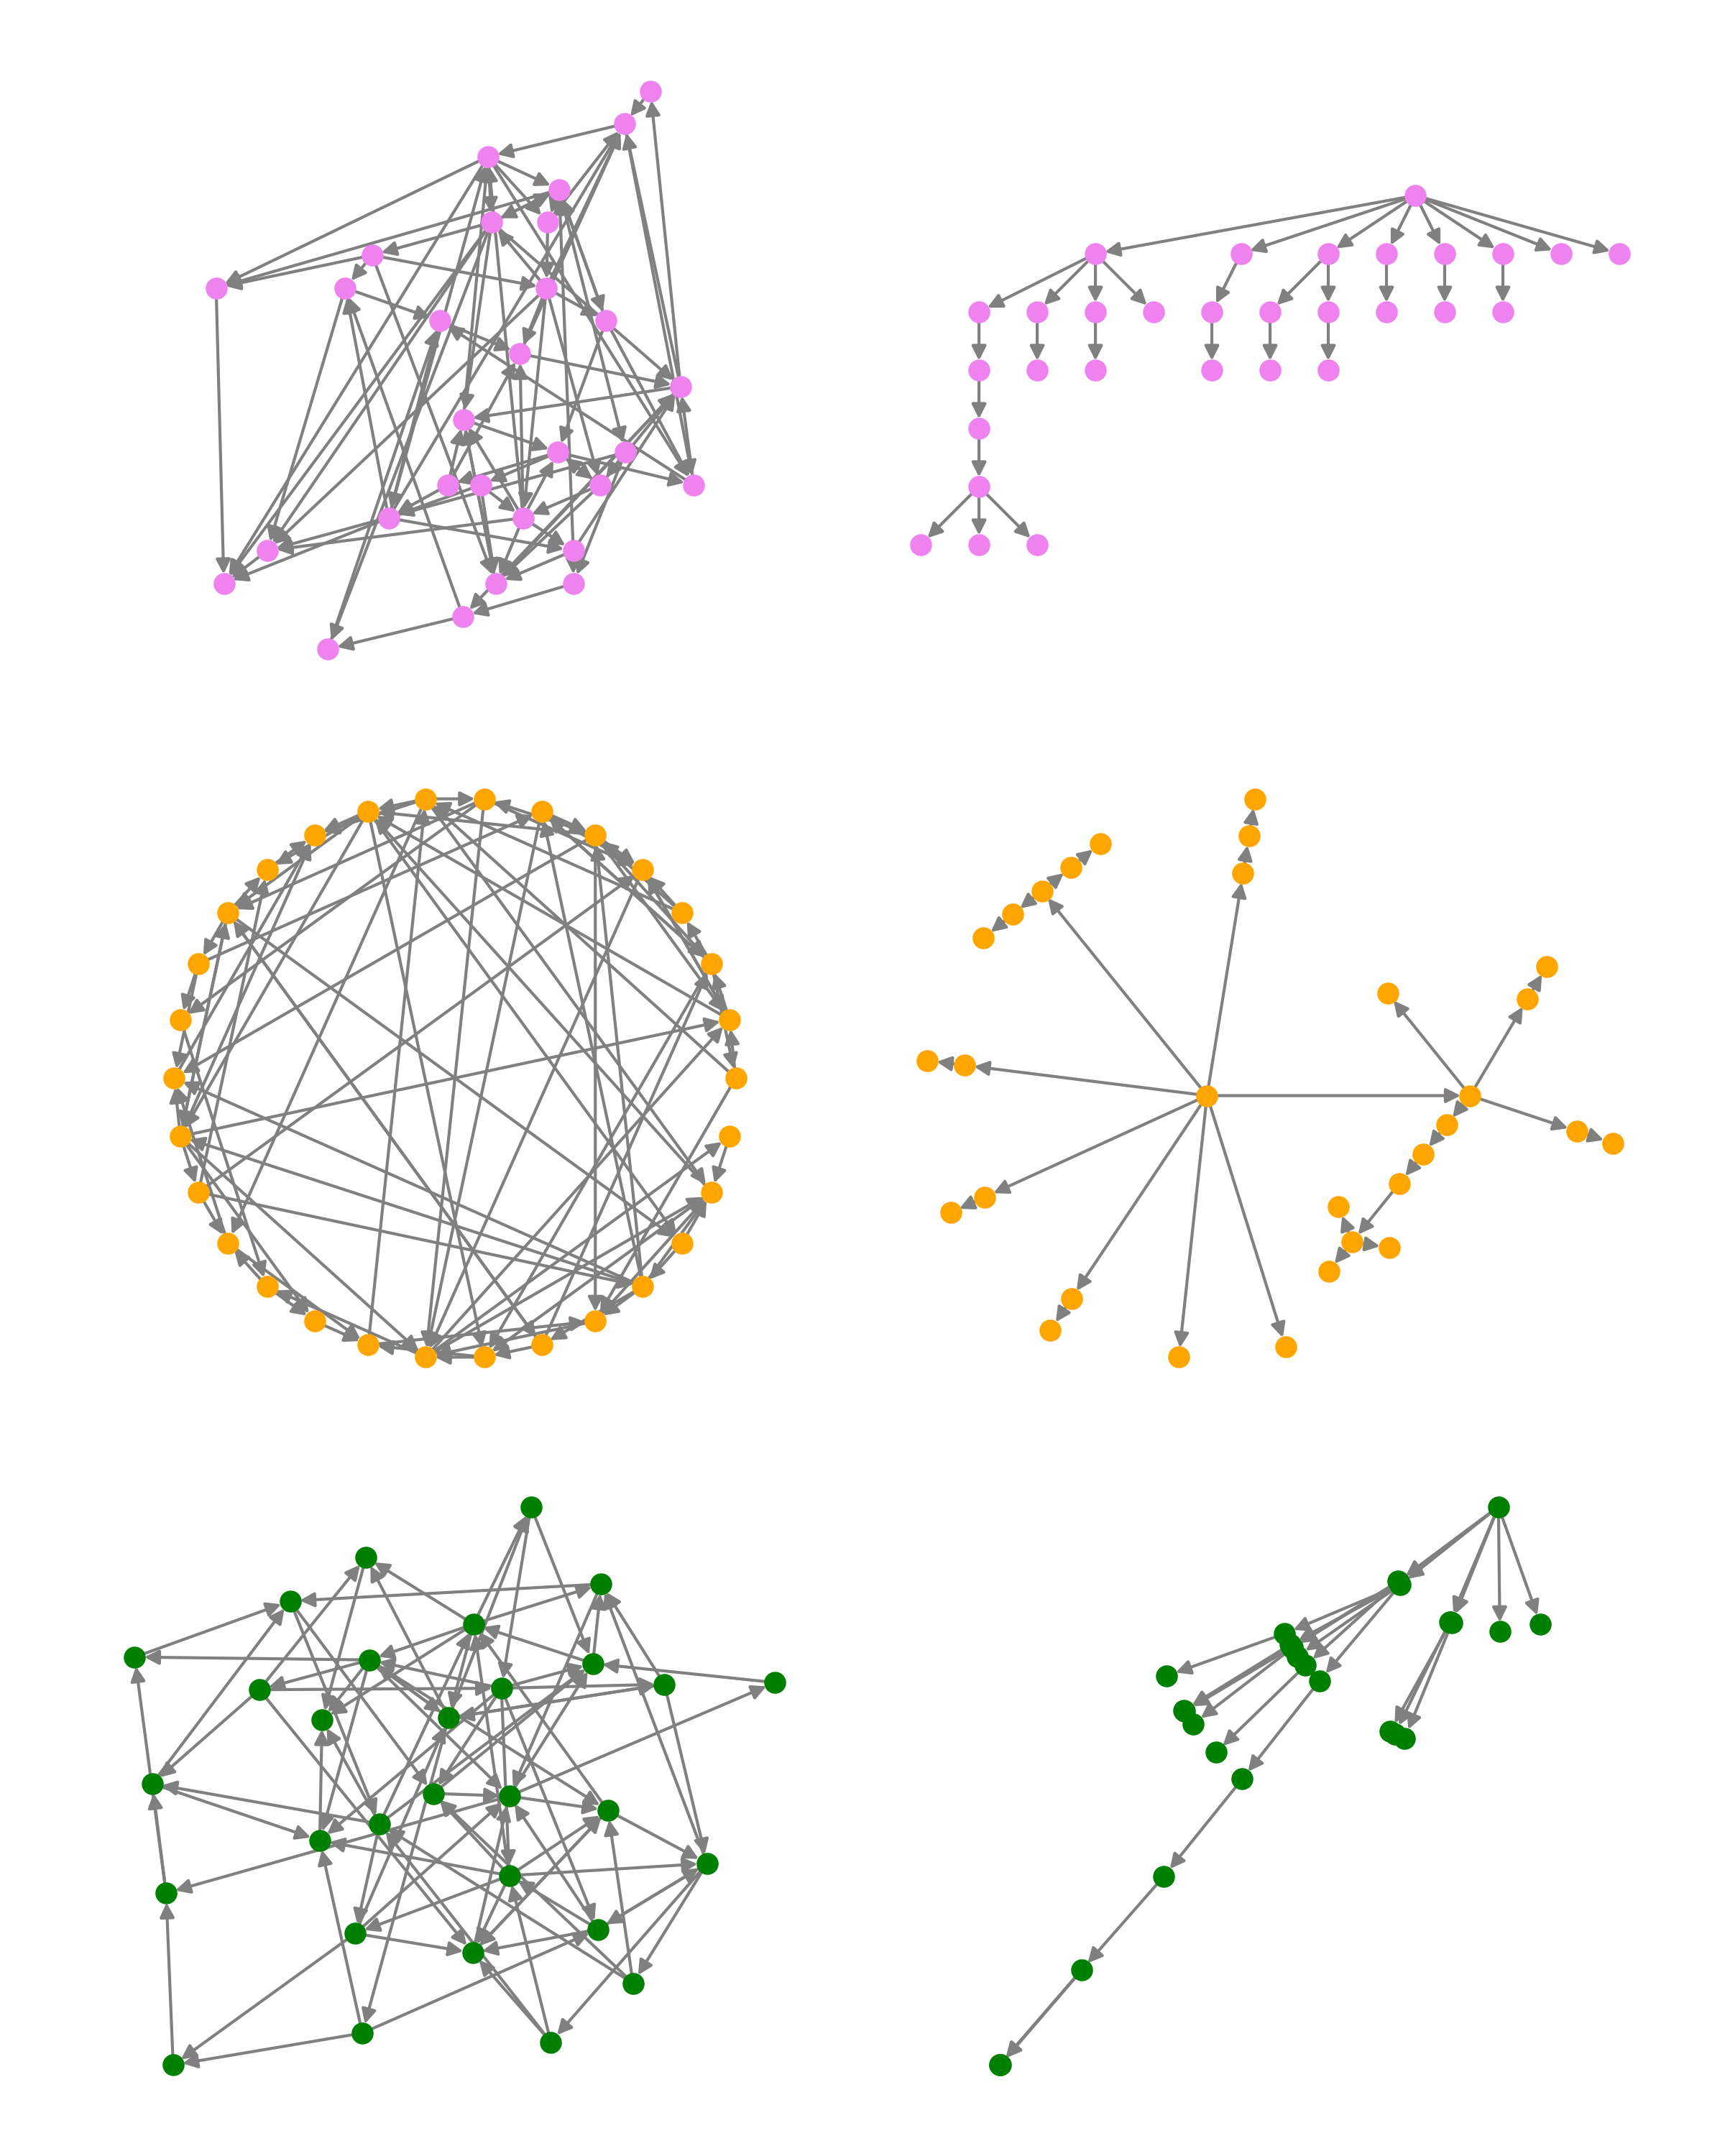

This figure's Python source:
import matplotlib.pyplot as plt  # グラフ描画のためのMatplotlib
import networkx as nx  # グラフ解析のためのNetworkX
import random  # 乱数生成のためのrandom
from networkx.drawing.nx_pydot import graphviz_layout  # Graphvizのレイアウト

# ランダム有向グラフを生成
G_dir_random = nx.DiGraph()  # 有向グラフを生成

for i in range(30):
    for j in range(30):
        if random.random() < 0.1 and i != j:
            G_dir_random.add_edge(i, j)  # 10%の確率でエッジを追加


# ヒエラルキーのある有向グラフを生成
G_dir_hierarchy = nx.DiGraph()
edges = []
for i in range(1, 30):
    edges.append((random.randrange(0, i), i))  # 各ノードは前方の全てのノードからランダムに接続

G_dir_hierarchy.add_edges_from(edges)  # エッジを追加


# レイアウトを設定
layouts = ['dot', 'circo', 'kamada_kawai']

fig, axes = plt.subplots(len(layouts), 2, figsize=(8, 10))  # サブプロットを生成

# 各グラフとレイアウトでループ
graphs = [G_dir_random, G_dir_hierarchy]
titles = ['Directed Random Graph', 'Directed Graph with Wide Hierarchy']
colors = ["violet", "orange", "green"]

for i, layout in enumerate(layouts):
    for j, graph in enumerate(graphs):
        ax = axes[i][j]
        ax.set_aspect('equal')  # アスペクト比を1に設定
        if layout == 'dot' or layout == 'circo':
            pos = graphviz_layout(graph, prog=layout)  # レイアウトの位置を決定
        elif layout == 'kamada_kawai':
            pos = nx.kamada_kawai_layout(graph)  # Kamada-Kawaiレイアウトを使用

        nx.draw(
            graph, pos, with_labels=False, ax=ax,
            node_size=40, edge_color="gray",
            node_color=colors[i], arrows=True
        )  # グラフを描画

plt.tight_layout()  # レイアウトの調整
plt.savefig("4_2_5_network_layouts_directed.png", dpi=300)  # 画像を保存
plt.show()  # 画像を画面に表示
